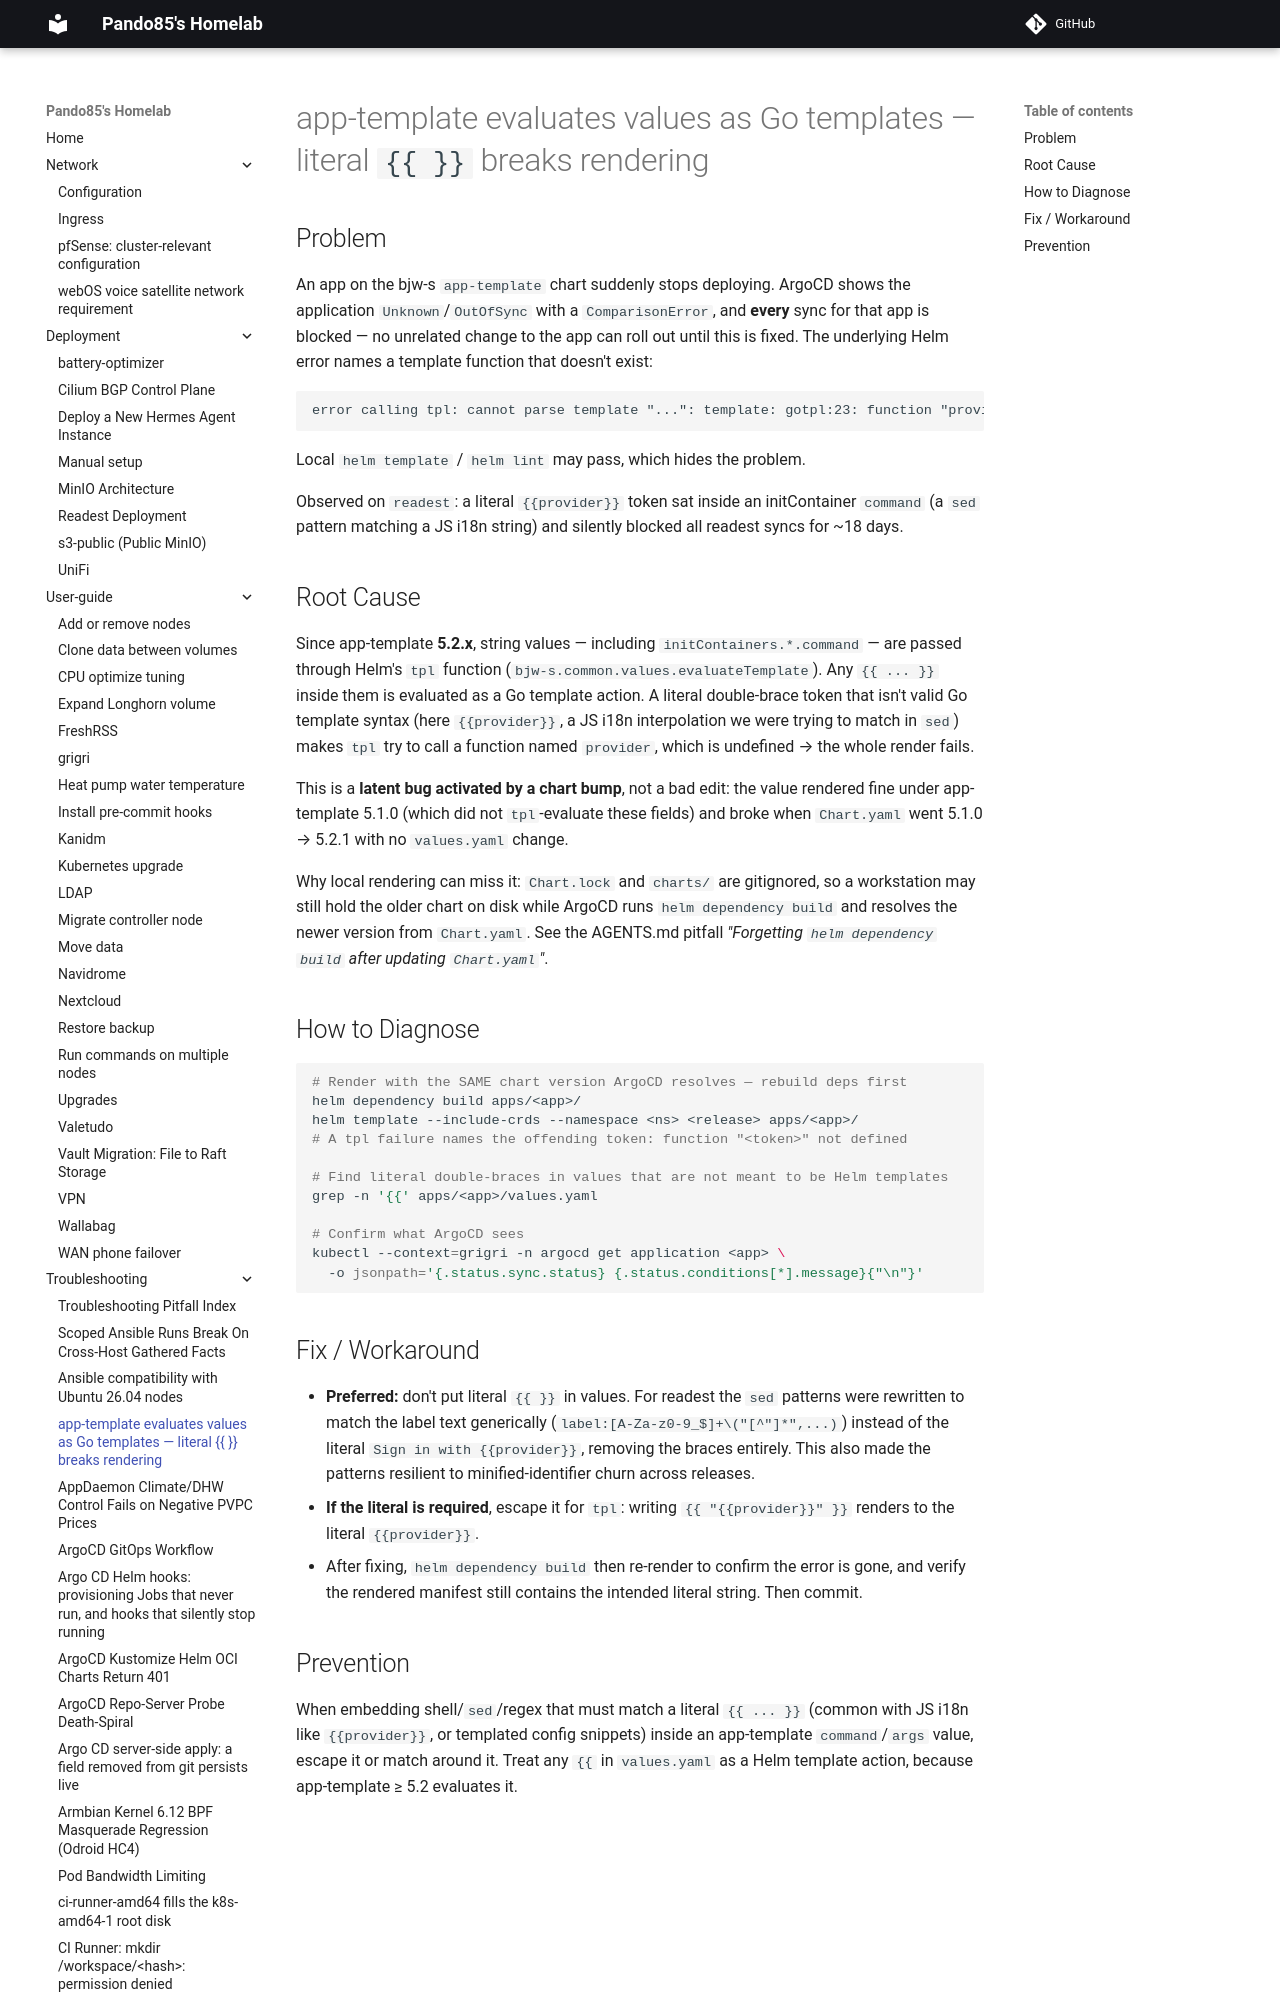

repository: pando85/homelab · page: troubleshooting/app-template-values-tpl-evaluation/index.html · generator: mkdocs

# app-template evaluates values as Go templates — literal `{{ }}` breaks rendering

## Problem

An app on the bjw-s `app-template` chart suddenly stops deploying. ArgoCD shows the application
`Unknown`/`OutOfSync` with a `ComparisonError`, and **every** sync for that app is blocked — no
unrelated change to the app can roll out until this is fixed. The underlying Helm error names a
template function that doesn't exist:

```
error calling tpl: cannot parse template "...": template: gotpl:23: function "provider" not defined
```

Local `helm template` / `helm lint` may pass, which hides the problem.

Observed on `readest`: a literal `{{provider}}` token sat inside an initContainer `command` (a `sed`
pattern matching a JS i18n string) and silently blocked all readest syncs for ~18 days.
